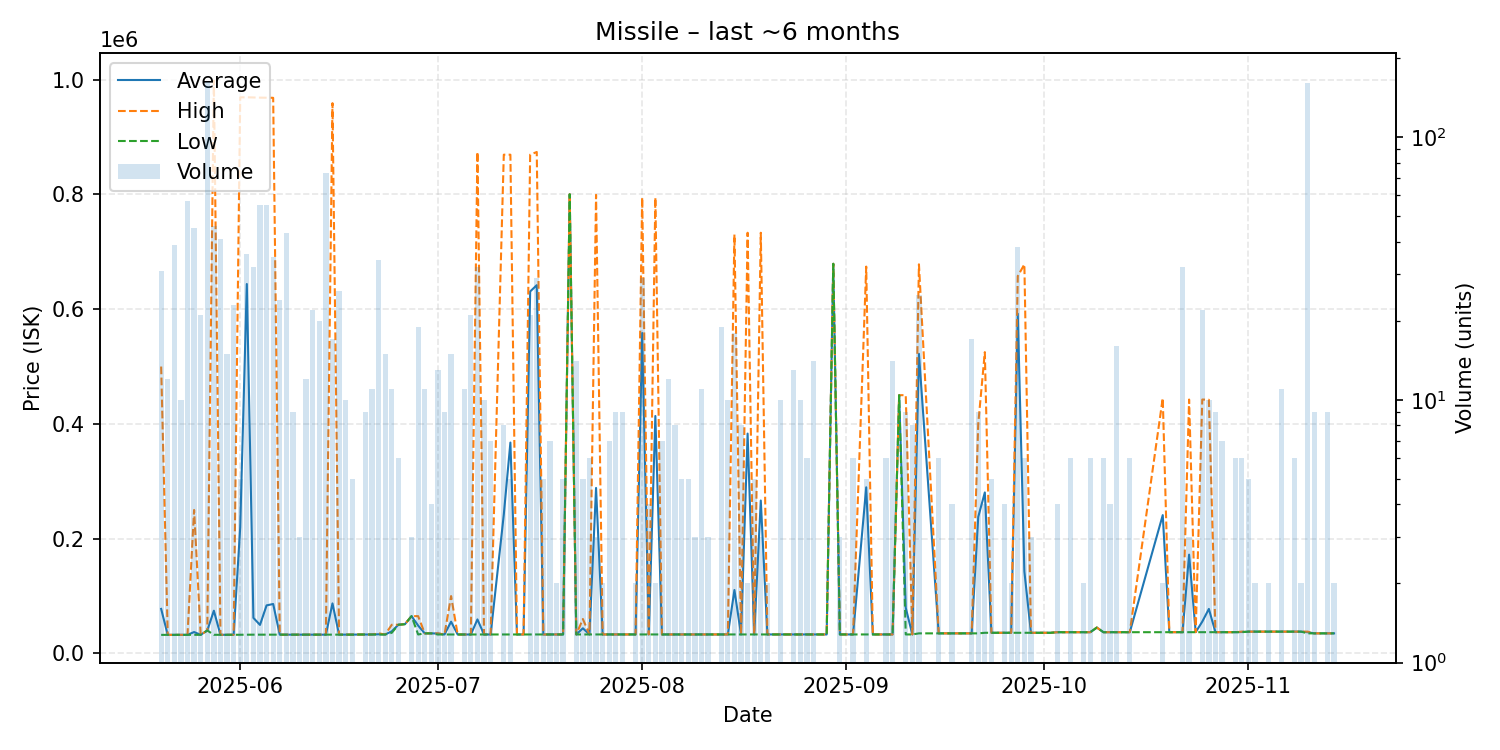

Source data for this figure (header and first rows):
date, average, highest, lowest, order_count, volume
2025-05-20, 77609, 499900, 32360, 6, 31
2025-05-21, 32408, 32420, 32400, 4, 12
2025-05-22, 32420, 32420, 32420, 6, 39
2025-05-23, 32440, 32440, 32440, 1, 10
2025-05-24, 32445, 32450, 32440, 4, 57
2025-05-25, 37290, 250000, 32460, 9, 45
2025-05-26, 32460, 32460, 32460, 4, 21
2025-05-27, 40000, 40000, 40000, 5, 162
2025-05-28, 74458, 997900, 32490, 9, 46
2025-05-29, 32470, 32480, 32470, 4, 41
2025-05-30, 32487, 32490, 32480, 4, 15
2025-05-31, 32543, 32600, 32500, 5, 23
2025-06-01, 219868, 968900, 32610, 2, 5
2025-06-02, 643669, 969000, 32700, 9, 36
2025-06-03, 61969, 968700, 32720, 9, 32
2025-06-04, 49723, 968400, 32720, 6, 55
2025-06-05, 83741, 968300, 32710, 9, 55
2025-06-06, 86154, 968100, 32700, 10, 35
2025-06-07, 32710, 32710, 32710, 3, 24
2025-06-08, 32710, 32710, 32710, 4, 43
2025-06-09, 32710, 32710, 32710, 1, 9
2025-06-10, 32710, 32710, 32710, 2, 3
2025-06-11, 32800, 32800, 32800, 4, 12
2025-06-12, 32800, 32800, 32800, 1, 22
2025-06-13, 32806, 32810, 32800, 3, 20
2025-06-14, 32745, 32750, 32730, 8, 73
2025-06-15, 87218, 958800, 32740, 6, 17
2025-06-16, 32750, 32750, 32750, 1, 26
2025-06-17, 32768, 32770, 32760, 3, 10
2025-06-18, 32820, 33000, 32775, 3, 5
2025-06-19, 33000, 33000, 33000, 1, 1
2025-06-20, 33010, 33010, 33010, 1, 9
2025-06-21, 33010, 33010, 33010, 3, 11
2025-06-22, 33396, 35020, 33050, 8, 34
2025-06-23, 33026, 33050, 33010, 3, 15
2025-06-24, 38545, 50000, 36000, 4, 11
2025-06-25, 50000, 50000, 50000, 2, 6
2025-06-26, 51000, 51000, 51000, 1, 1
2025-06-27, 65000, 65000, 65000, 2, 3
2025-06-28, 48585, 65000, 33020, 7, 19
2025-06-29, 35000, 35000, 35000, 4, 11
2025-06-30, 35000, 35000, 35000, 1, 4
2025-07-01, 34695, 35000, 33020, 4, 13
2025-07-02, 33020, 33020, 33020, 4, 9
2025-07-03, 55347, 100000, 33020, 5, 15
2025-07-04, 33020, 33020, 33020, 1, 1
2025-07-05, 33020, 33020, 33020, 2, 11
2025-07-06, 33030, 33030, 33020, 3, 21
2025-07-07, 59303, 873700, 33030, 5, 32
2025-07-08, 33050, 33050, 33050, 2, 10
2025-07-09, 33050, 33050, 33050, 3, 7
2025-07-11, 242038, 869000, 33050, 4, 8
2025-07-12, 367430, 869000, 33050, 5, 5
2025-07-13, 33040, 33040, 33040, 1, 1
2025-07-14, 33070, 33070, 33070, 1, 1
2025-07-15, 630652, 869000, 33040, 6, 21
2025-07-16, 641639, 873700, 33080, 6, 29
2025-07-17, 33080, 33080, 33080, 3, 5
2025-07-18, 33081, 33090, 33080, 3, 7
2025-07-19, 33090, 33090, 33090, 1, 2
... 99 more rows
